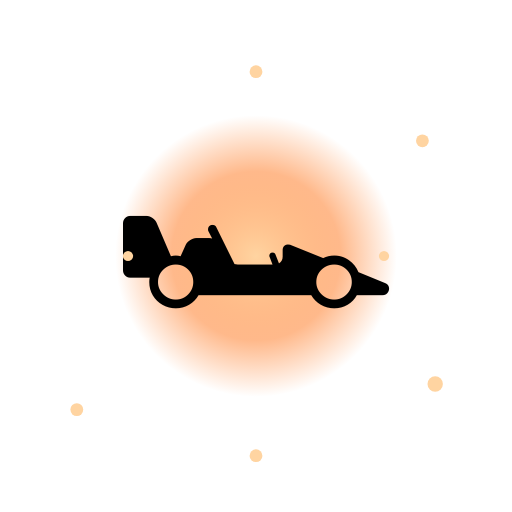
t = 0.00 s
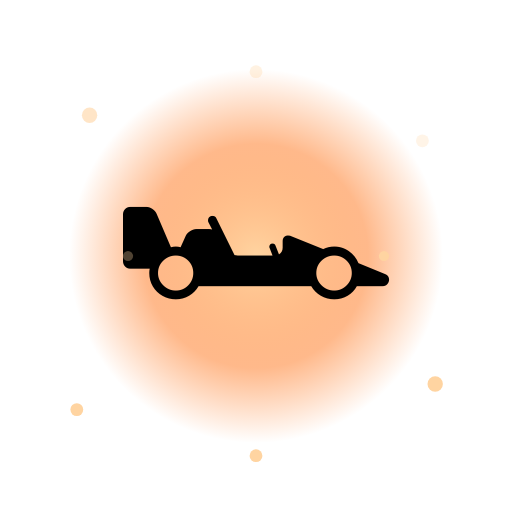
t = 0.45 s
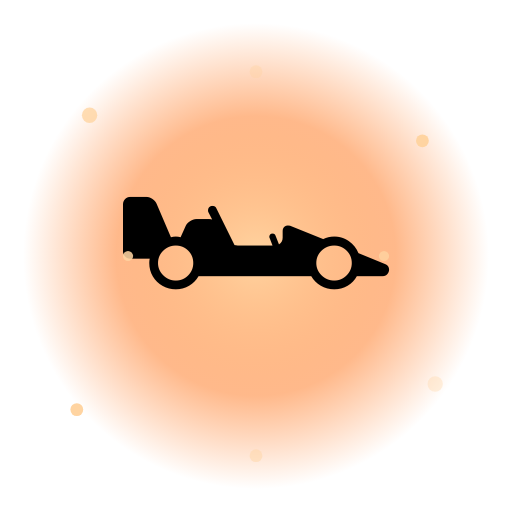
t = 0.90 s
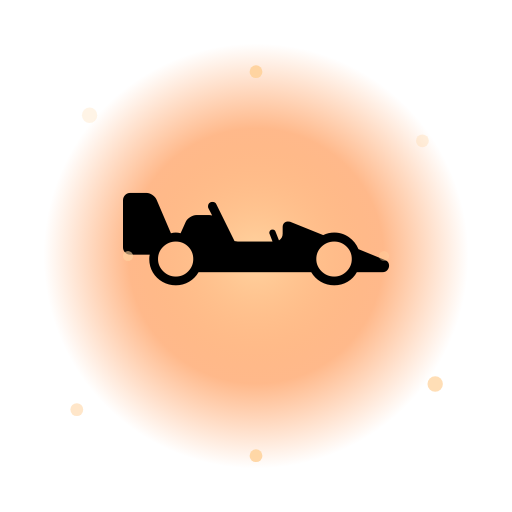
t = 1.30 s
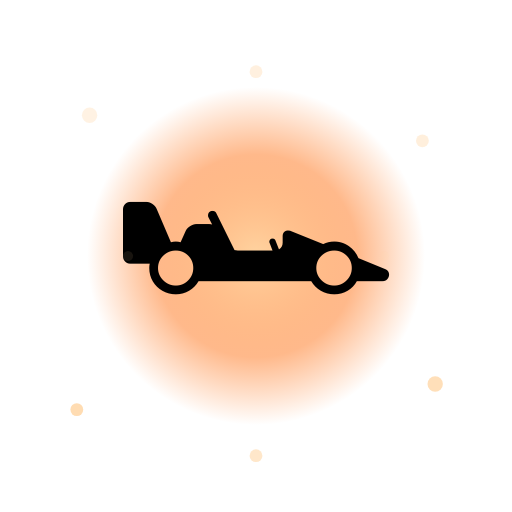
t = 1.73 s
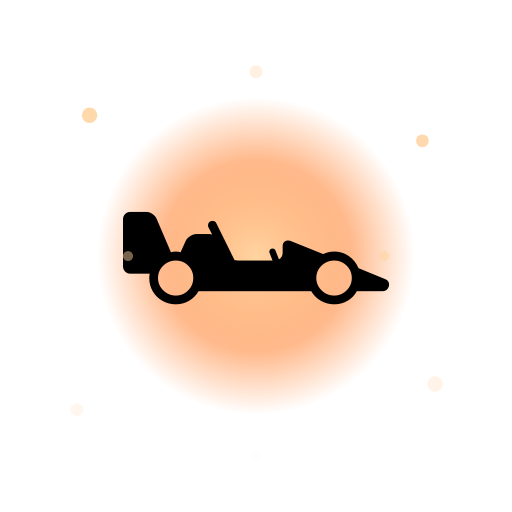
t = 2.18 s

The animated SVG that drew these frames (rendered in a browser with its animation timeline set to each time). Animation: 10 SMIL elements (animate=9,animateTransform=1); one cycle of 2.60 s, repeats indefinitely.

<svg xmlns="http://www.w3.org/2000/svg" viewBox="0 0 200 200">
  <defs>
    <radialGradient id="g" cx="50%" cy="50%" r="50%"><stop offset="0%" stop-color="#ffd4a1"/><stop offset="60%" stop-color="#ff8a3d" stop-opacity="0.6"/><stop offset="100%" stop-color="#ff8a3d" stop-opacity="0"/></radialGradient>
  </defs>
  <circle cx="100" cy="100" r="85" fill="url(#g)"><animate attributeName="r" values="55;95;55" dur="2s" repeatCount="indefinite"/></circle>
  <g><text x="100" y="122" font-size="90" text-anchor="middle">🏎️</text>
    <animateTransform attributeName="transform" type="translate" values="0 0;0 -10;0 0" dur="2.4s" repeatCount="indefinite"/>
  </g>
  <g fill="#ffd4a1">
    <circle cx="35" cy="45" r="3"><animate attributeName="opacity" values="0;1;0" dur="1.5s" repeatCount="indefinite"/></circle>
    <circle cx="165" cy="55" r="2.5"><animate attributeName="opacity" values="0;1;0" dur="1.2s" begin="0.3s" repeatCount="indefinite"/></circle>
    <circle cx="170" cy="150" r="3"><animate attributeName="opacity" values="0;1;0" dur="1.8s" begin="0.6s" repeatCount="indefinite"/></circle>
    <circle cx="30" cy="160" r="2.5"><animate attributeName="opacity" values="0;1;0" dur="1.4s" begin="0.9s" repeatCount="indefinite"/></circle>
    <circle cx="100" cy="28" r="2.5"><animate attributeName="opacity" values="1;0;1" dur="1.3s" repeatCount="indefinite"/></circle>
    <circle cx="100" cy="178" r="2.5"><animate attributeName="opacity" values="0;1;0" dur="1.7s" begin="0.5s" repeatCount="indefinite"/></circle>
    <circle cx="50" cy="100" r="2"><animate attributeName="opacity" values="0;1;0" dur="1.6s" begin="0.2s" repeatCount="indefinite"/></circle>
    <circle cx="150" cy="100" r="2"><animate attributeName="opacity" values="1;0;1" dur="1.9s" begin="0.7s" repeatCount="indefinite"/></circle>
  </g>
</svg>
